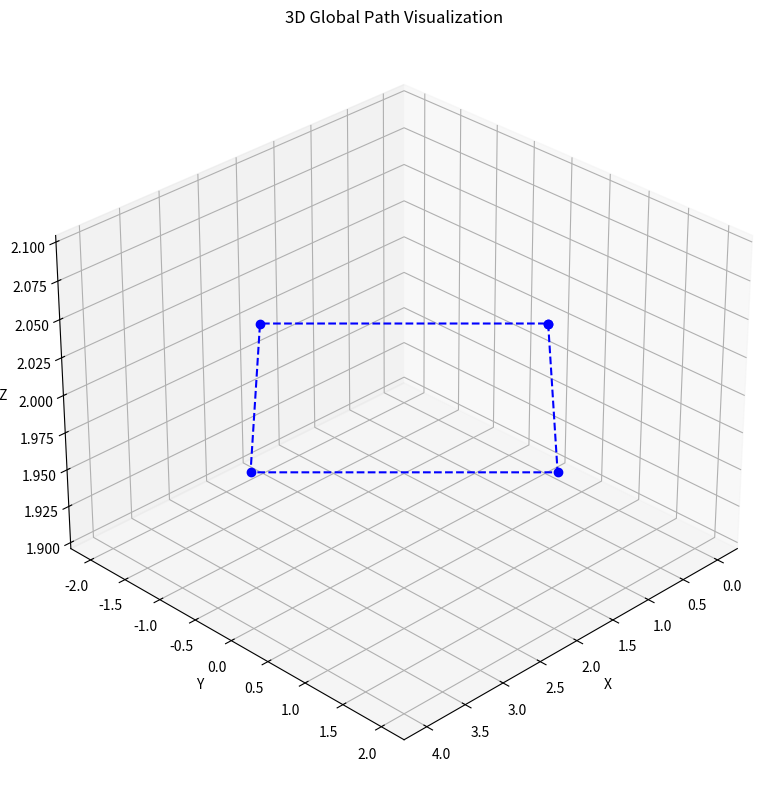

This chart was generated by the following Python code:
import matplotlib.pyplot as plt
import numpy as np
from mpl_toolkits.mplot3d import Axes3D

# Example: list of global points (x, y, z)
points = np.array([
    [0.0, 0.0, 2.0],
    [2.0, 2.0, 2.0],
    [4.0, 0.0, 2.0],
    [2.0, -2.0, 2.0],
    [0.0, 0.0, 2.0]
])

x = points[:, 0]
y = points[:, 1]
z = points[:, 2]

fig = plt.figure(figsize=(10, 8))
ax = fig.add_subplot(111, projection='3d')
ax.plot(x, y, z, linestyle='--', marker='o', color='blue')

ax.set_xlabel('X')
ax.set_ylabel('Y')
ax.set_zlabel('Z')
ax.set_title('3D Global Path Visualization')

# Optional: adjust view angle
ax.view_init(elev=30, azim=45)  # Try tweaking these numbers for a different 3D angle

plt.tight_layout()
plt.show()
